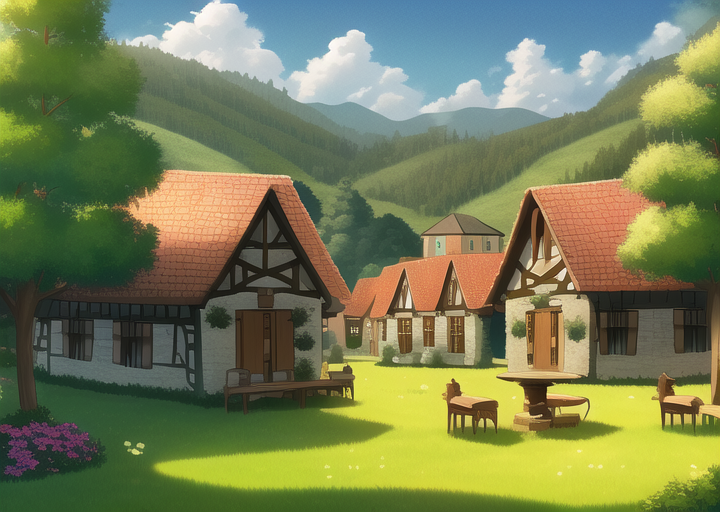
Generation parameters embedded in this image by AUTOMATIC1111 Stable Diffusion web UI or a fork of it (Forge, ...) (PNG 'parameters' text chunk):
masterpiece, best quality, ((village)), daytime, cartoon, forest


Negative prompt: lowres, bad anatomy, bad hands, text, error, missing fingers, extra digit, fewer digits, cropped, worst quality, low quality, normal quality, jpeg artifacts, signature, watermark, username, blurry, artist name, road
Steps: 38, Sampler: Euler a, CFG scale: 12, Seed: 2521247568, Size: 720x512, Model hash: 89d59c3dde, Model: nai, Clip skip: 2, Version: v1.3.1